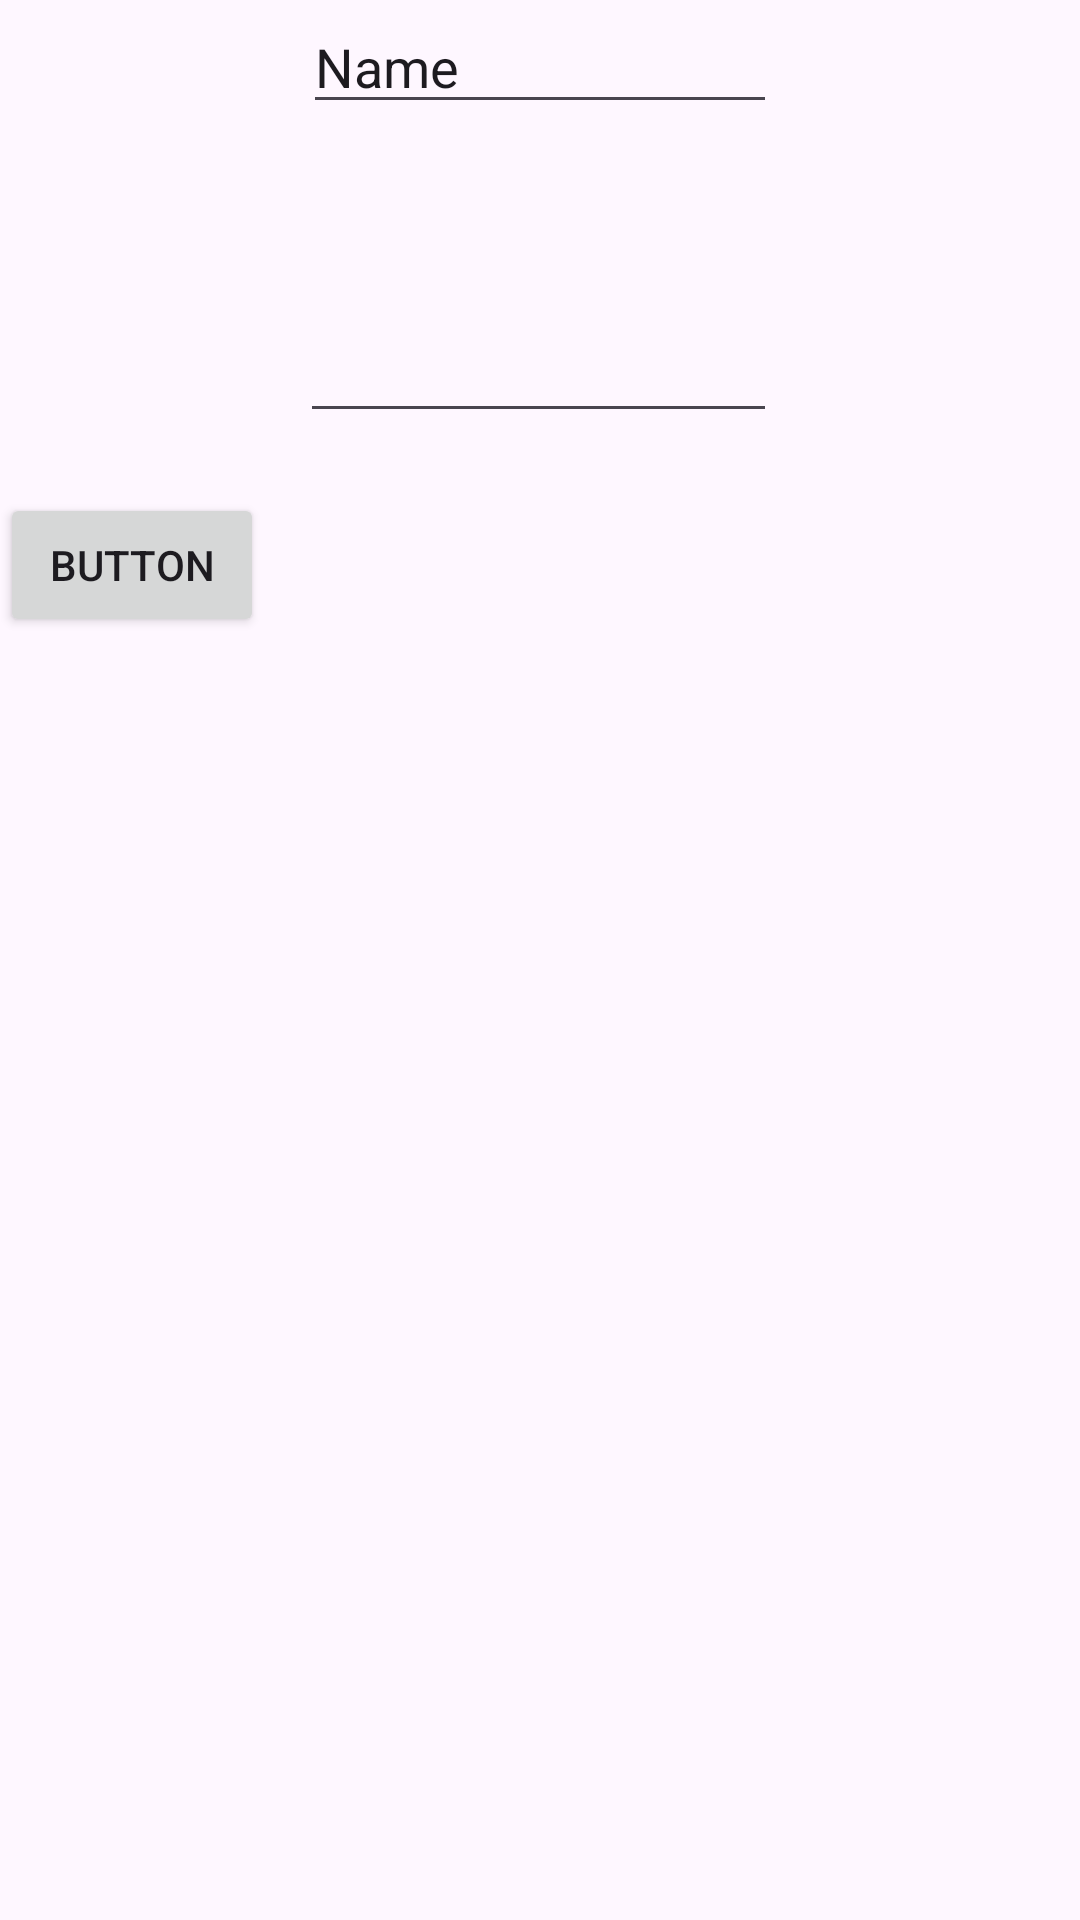

Android layout source for this screen:
<!-- AndroidManifest.xml: application theme Theme.Parcial_Test_N1 -->
<!-- res/layout/login_activity.xml -->
<?xml version="1.0" encoding="utf-8"?>
<androidx.constraintlayout.widget.ConstraintLayout xmlns:android="http://schemas.android.com/apk/res/android"
    xmlns:app="http://schemas.android.com/apk/res-auto"
    xmlns:tools="http://schemas.android.com/tools"
    android:layout_width="match_parent"
    android:layout_height="match_parent">

    <EditText
        android:id="@+id/editTextText"
        android:layout_width="0dp"
        android:layout_height="wrap_content"
        android:layout_marginStart="101dp"
        android:layout_marginEnd="101dp"
        android:ems="10"
        android:inputType="text"
        android:text="Name"
        app:layout_constraintEnd_toEndOf="parent"
        app:layout_constraintHorizontal_bias="1.0"
        app:layout_constraintStart_toStartOf="parent"
        tools:layout_editor_absoluteY="264dp" />

    <EditText
        android:id="@+id/editTextTextPassword"
        android:layout_width="0dp"
        android:layout_height="42dp"
        android:layout_marginStart="100dp"
        android:layout_marginTop="41dp"
        android:layout_marginEnd="101dp"
        android:layout_marginBottom="408dp"
        android:ems="10"
        android:inputType="textPassword"
        app:layout_constraintBottom_toBottomOf="parent"
        app:layout_constraintEnd_toEndOf="parent"
        app:layout_constraintHorizontal_bias="0.533"
        app:layout_constraintStart_toStartOf="parent"
        app:layout_constraintTop_toBottomOf="@+id/editTextText"
        app:layout_constraintVertical_bias="0.185" />

    <Button
        android:id="@+id/button"
        android:layout_width="wrap_content"
        android:layout_height="wrap_content"
        android:layout_marginTop="20dp"
        android:text="Button"
        app:layout_constraintTop_toBottomOf="@+id/editTextTextPassword"
        tools:layout_editor_absoluteX="160dp" />
</androidx.constraintlayout.widget.ConstraintLayout>
<!-- resources referenced by this layout -->
<resources>
  <style name="Theme.Parcial_Test_N1" parent="Base.Theme.Parcial_Test_N1" />
  <style name="Base.Theme.Parcial_Test_N1" parent="Theme.Material3.DayNight.NoActionBar">
          
          
      </style>
</resources>
